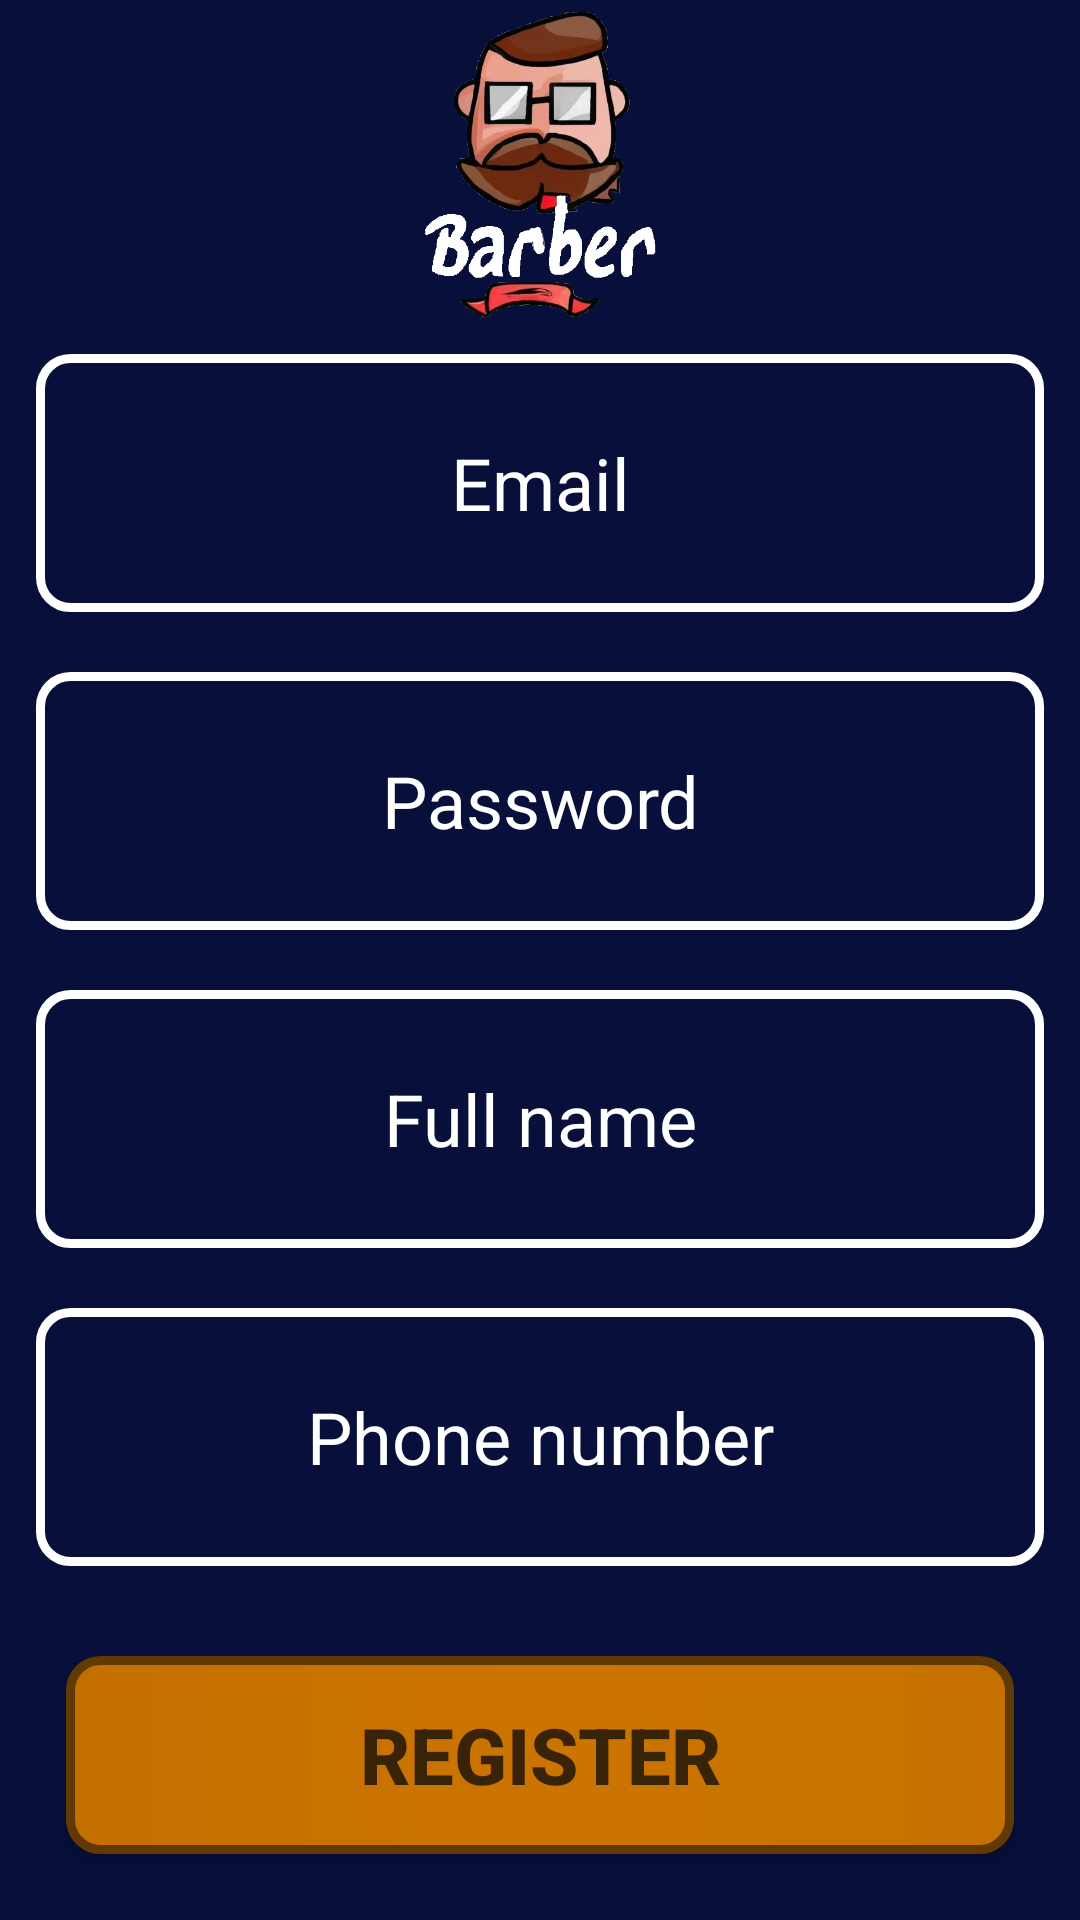

The Android layout XML behind this screen, and the referenced resources:
<!-- AndroidManifest.xml: application theme Theme.Scudle_Sapar -->
<!-- res/layout/fragment_reg.xml -->
<?xml version="1.0" encoding="utf-8"?>
<LinearLayout xmlns:android="http://schemas.android.com/apk/res/android"
    xmlns:app="http://schemas.android.com/apk/res-auto"
    xmlns:tools="http://schemas.android.com/tools"
    android:layout_width="match_parent"
    android:layout_height="match_parent"
    android:orientation="vertical"
    android:background="@drawable/dialog_dark_blue"
    tools:context=".activitys.FragmentReg" >

    <ImageView
        android:id="@+id/imageView11"
        android:layout_width="match_parent"
        android:layout_height="match_parent"
        android:layout_weight="1"
        android:src="@drawable/myapplogo" />

    <EditText
        android:id="@+id/Email_RegPage"
        android:layout_width="match_parent"
        android:layout_height="match_parent"
        android:layout_margin="10dp"
        android:layout_weight="1"
        android:background="@drawable/white_frame"
        android:textAlignment="center"
        android:ems="10"
        android:inputType="textEmailAddress"
        android:textColor="@color/white"
        android:textColorHint="@color/white"
        android:hint="Email"
        android:textSize="24dp"
        android:text="" />

    <EditText
        android:id="@+id/Pass_RegPage"
        android:layout_width="match_parent"
        android:layout_height="match_parent"
        android:layout_margin="10dp"
        android:layout_weight="1"
        android:background="@drawable/white_frame"
        android:textAlignment="center"
        android:ems="10"
        android:textColor="@color/white"
        android:textColorHint="@color/white"
        android:inputType="numberPassword"
        android:hint="Password"
        android:textSize="24dp"
        android:text="" />

    <EditText
        android:id="@+id/FullName_RegPage"
        android:layout_width="match_parent"
        android:layout_height="match_parent"
        android:layout_margin="10dp"
        android:layout_weight="1"
        android:background="@drawable/white_frame"
        android:ems="10"
        android:inputType="textPersonName"
        android:textAlignment="center"
        android:textColor="@color/white"
        android:textColorHint="@color/white"
        android:hint="Full name"
        android:textSize="24dp"
        android:text="" />

    <EditText
        android:id="@+id/Phone_RegPage"
        android:layout_width="match_parent"
        android:layout_height="match_parent"
        android:layout_margin="10dp"
        android:layout_weight="1"
        android:textColor="@color/white"
        android:textColorHint="@color/white"
        android:background="@drawable/white_frame"
        android:ems="10"
        android:inputType="phone"
        android:textAlignment="center"
        android:hint="Phone number"
        android:textSize="24dp"
        android:text="" />

    <Button
        android:id="@+id/buttonReg_RegPage"
        android:layout_width="match_parent"
        android:layout_height="match_parent"
        android:layout_margin="20dp"
        android:layout_weight="1"
        android:background="@drawable/button_design_ornge"
        android:textColor="#392306"
        android:textStyle="bold"
        android:textSize="26dp"
        android:text="Register" />

</LinearLayout>
<!-- resources referenced by this layout -->
<resources>
  <!-- drawable button_design_ornge (drawable-v24) -->
  <?xml version="1.0" encoding="utf-8"?>
  <shape xmlns:android="http://schemas.android.com/apk/res/android">
      <stroke android:width="3dp" android:color="#603905"/>
      <gradient android:centerColor="#CC7401"/>
      <gradient android:startColor="#C36F00"></gradient>
      <gradient android:endColor="#C57101"></gradient>
      <corners android:radius="10dp"></corners>
  
  
  </shape>
  <!-- drawable dialog_dark_blue (drawable) -->
  <?xml version="1.0" encoding="utf-8"?>
  <shape xmlns:android="http://schemas.android.com/apk/res/android">
  
      <solid android:color="#070F3A" />
  
      <padding
          android:bottom="2dp"
          android:left="2dp"
          android:top="2dp"
          android:right="2dp" />
  
  
  
  </shape>
  <!-- drawable myapplogo: png bitmap (drawable, 131819 bytes) -->
  <!-- drawable white_frame (drawable-v24) -->
  <?xml version="1.0" encoding="utf-8"?>
  <shape xmlns:android="http://schemas.android.com/apk/res/android">
      <stroke android:width="3dp" android:color="#FFFFFF"/>
      <corners android:radius="10dp"></corners>
  
  
  </shape>
  <style name="Theme.Scudle_Sapar" parent="Theme.AppCompat.Light.NoActionBar">
          
          <item name="colorPrimary">@color/purple_500</item>
          <item name="colorPrimaryVariant">@color/purple_700</item>
          <item name="colorOnPrimary">@color/white</item>
          
          <item name="colorSecondary">@color/teal_200</item>
          <item name="colorSecondaryVariant">@color/teal_700</item>
          <item name="colorOnSecondary">@color/black</item>
          
          <item name="android:statusBarColor">?attr/colorPrimaryVariant</item>
          
      </style>
  <!-- not gathered from this repository: default colours our renderer supplied (Android Studio template values) -->
  <color name="purple_500">#FF6200EE</color>
  <color name="purple_700">#FF3700B3</color>
  <color name="teal_200">#FF03DAC5</color>
  <color name="teal_700">#FF018786</color>
  <color name="black">#FF000000</color>
  <color name="white">#FFFFFFFF</color>
</resources>
